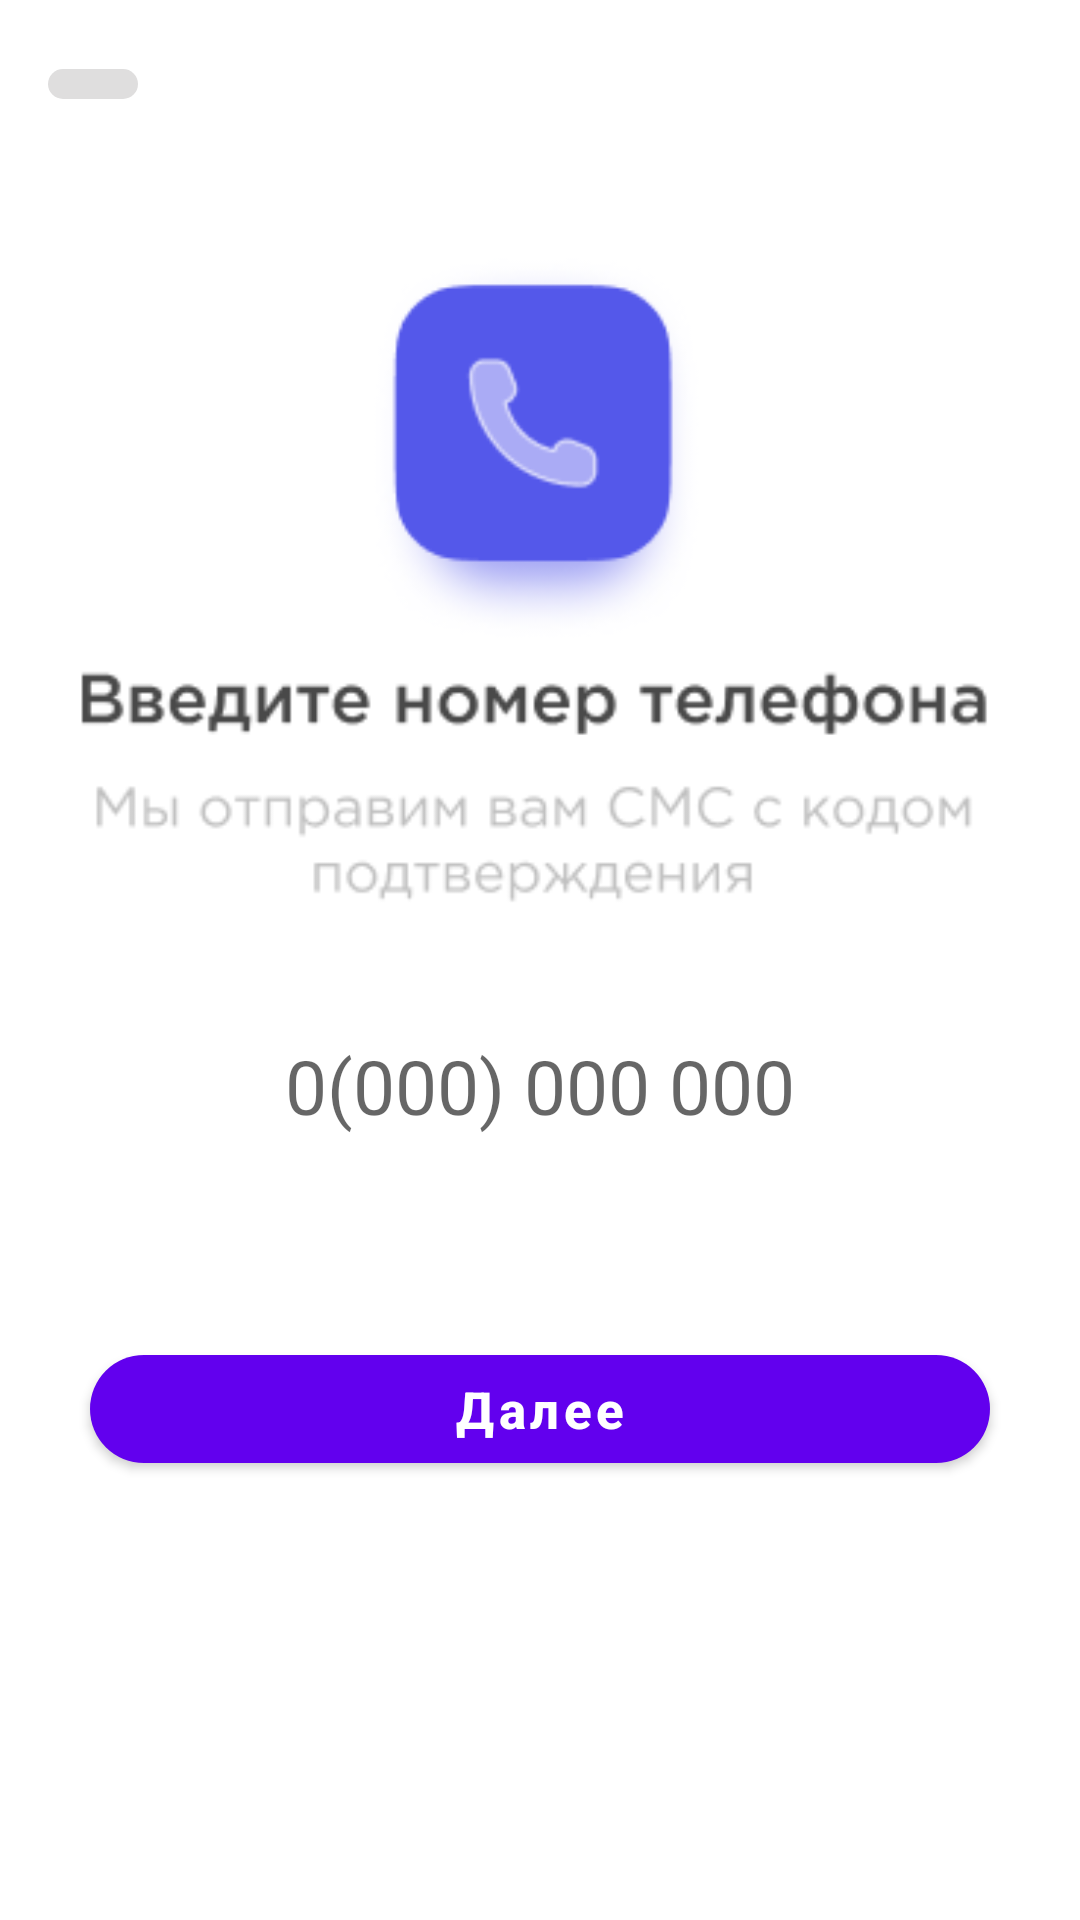

Write the Android layout XML for this screen, with the resource values it uses.
<!-- AndroidManifest.xml: application theme Theme.MobiMarket -->
<!-- res/layout/fragment_add_phone_number.xml -->
<?xml version="1.0" encoding="utf-8"?>
<RelativeLayout xmlns:android="http://schemas.android.com/apk/res/android"
    xmlns:app="http://schemas.android.com/apk/res-auto"
    xmlns:tools="http://schemas.android.com/tools"
    android:layout_width="match_parent"
    android:layout_height="match_parent"
    tools:context=".presentation.ui.profile.finish_registration.AddPhoneNumberFragment">

    <androidx.appcompat.widget.Toolbar
        android:id="@+id/toolbar"
        android:layout_width="match_parent"
        android:layout_height="?attr/actionBarSize">

        <ImageView
            android:id="@+id/btn_back"
            android:layout_width="wrap_content"
            android:layout_height="wrap_content"
            android:background="@drawable/backgr_image_back"
            android:foreground="?attr/selectableItemBackgroundBorderless"
            android:paddingHorizontal="15dp"
            android:paddingVertical="5dp"
            android:src="@drawable/ic_left_24" />
    </androidx.appcompat.widget.Toolbar>

    <ImageView
        android:id="@+id/image_add_phone_number"
        android:layout_width="wrap_content"
        android:layout_height="wrap_content"
        android:layout_below="@id/toolbar"
        android:layout_centerHorizontal="true"
        android:src="@drawable/ic_add_phone_number" />

    <EditText
        android:id="@+id/et_add_phone_number"
        android:layout_width="wrap_content"
        android:layout_height="wrap_content"
        android:layout_below="@+id/image_add_phone_number"
        android:layout_centerHorizontal="true"
        android:layout_marginTop="20dp"
        android:backgroundTint="@color/white"
        android:hint="0(000) 000 000"
        android:inputType="phone"
        android:maxLength="15"
        android:textColor="@color/black"
        android:textSize="25sp" />

    <com.google.android.material.button.MaterialButton
        android:id="@+id/btn_further"
        android:layout_width="match_parent"
        android:layout_height="wrap_content"
        android:layout_below="@id/et_add_phone_number"
        android:layout_marginHorizontal="@dimen/enter_login_margin_horizontal"
        android:layout_marginTop="@dimen/user_name_margin_top"
        android:text="@string/further"
        android:textAllCaps="false"
        android:textSize="17sp"
        android:textStyle="bold"
        app:cornerRadius="20dp" />
</RelativeLayout>
<!-- resources referenced by this layout -->
<resources>
  <color name="black">#FF000000</color>
  <color name="white">#FFFFFFFF</color>
  <dimen name="enter_login_margin_horizontal">30dp</dimen>
  <dimen name="user_name_margin_top">60dp</dimen>
  <!-- drawable backgr_image_back (drawable) -->
  <?xml version="1.0" encoding="utf-8"?>
  <shape xmlns:android="http://schemas.android.com/apk/res/android"
      android:shape="rectangle">
  
      <solid android:color="@color/main_silver_btn_color"/>
      <corners android:radius="30dp"/>
  
  </shape>
  <!-- drawable ic_add_phone_number: png bitmap (drawable, 14884 bytes) -->
  <string name="further">Далее</string>
  <style name="Theme.MobiMarket" parent="Theme.MaterialComponents.DayNight.NoActionBar">
          
          <item name="colorPrimary">@color/purple_500</item>
          <item name="colorPrimaryVariant">@color/white</item>
          <item name="colorOnPrimary">@color/white</item>
          
          <item name="colorSecondary">@color/teal_200</item>
          <item name="colorSecondaryVariant">@color/teal_700</item>
          <item name="colorOnSecondary">@color/black</item>
          
          <item name="android:statusBarColor">?attr/colorPrimaryVariant</item>
          
  
          <item name="android:windowLightStatusBar">true</item>
      </style>
  <color name="main_silver_btn_color">#DFDEDE</color>
  <color name="purple_500">#FF6200EE</color>
  <color name="teal_200">#FF03DAC5</color>
  <color name="teal_700">#FF018786</color>
</resources>
